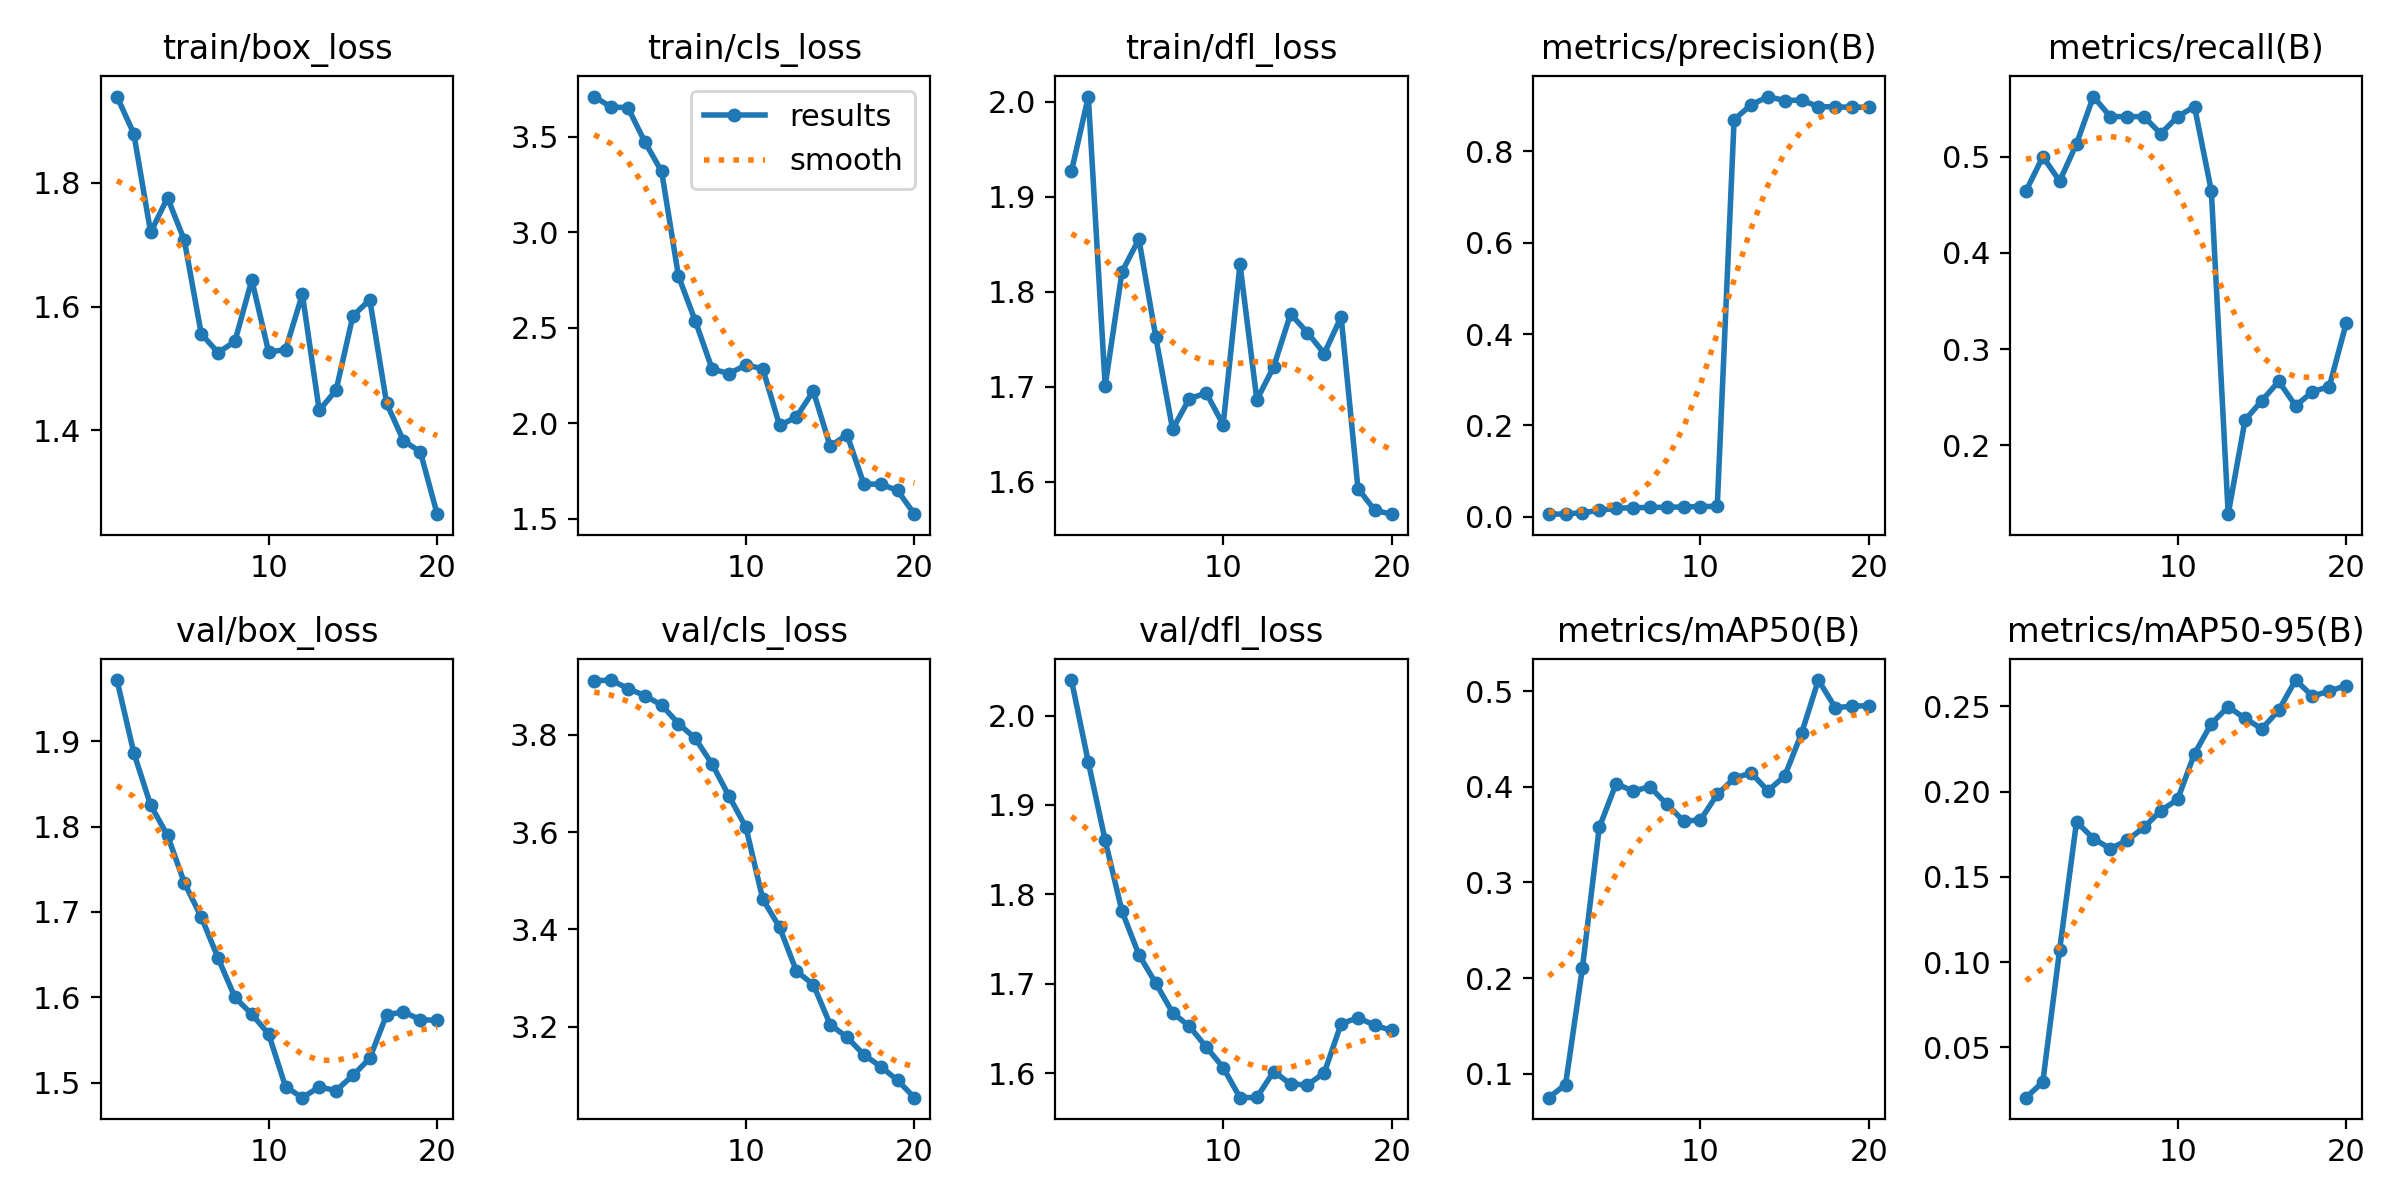

Data behind this chart, as committed beside it:
epoch, time, train/box_loss, train/cls_loss, train/dfl_loss, metrics/precision(B), metrics/recall(B), metrics/mAP50(B), metrics/mAP50-95(B), val/box_loss, val/cls_loss, val/dfl_loss, lr/pg0, lr/pg1, lr/pg2
1, 2.075, 1.939, 3.711, 1.927, 0.00547, 0.4643, 0.07492, 0.02047, 1.972, 3.911, 2.04, 2.222e-05, 2.222e-05, 2.222e-05
2, 2.991, 1.879, 3.655, 2.005, 0.00596, 0.5, 0.08863, 0.02966, 1.886, 3.913, 1.948, 5.28003e-05, 5.28003e-05, 5.28003e-05
3, 4.185, 1.72, 3.653, 1.701, 0.00865, 0.4747, 0.2105, 0.1073, 1.825, 3.895, 1.86, 8.00809e-05, 8.00809e-05, 8.00809e-05
4, 5.419, 1.776, 3.474, 1.821, 0.01376, 0.5134, 0.3575, 0.1822, 1.79, 3.881, 1.781, 0.0001041, 0.0001041, 0.0001041
5, 6.588, 1.707, 3.318, 1.855, 0.01841, 0.5625, 0.4034, 0.1725, 1.734, 3.861, 1.733, 0.0001247, 0.0001247, 0.0001247
6, 7.86, 1.556, 2.77, 1.753, 0.01968, 0.5417, 0.3955, 0.1665, 1.694, 3.823, 1.701, 0.0001421, 0.0001421, 0.0001421
7, 9.483, 1.525, 2.535, 1.655, 0.02015, 0.5417, 0.4002, 0.1714, 1.646, 3.793, 1.668, 0.0001562, 0.0001562, 0.0001562
8, 10.98, 1.544, 2.284, 1.688, 0.02082, 0.5417, 0.3819, 0.179, 1.6, 3.74, 1.652, 0.000167, 0.000167, 0.000167
9, 12.78, 1.643, 2.26, 1.693, 0.02125, 0.5238, 0.3644, 0.1888, 1.58, 3.674, 1.629, 0.0001745, 0.0001745, 0.0001745
10, 13.89, 1.527, 2.305, 1.66, 0.02226, 0.5417, 0.3652, 0.1954, 1.557, 3.61, 1.606, 0.0001787, 0.0001787, 0.0001787
11, 17.02, 1.53, 2.286, 1.829, 0.02252, 0.5521, 0.3922, 0.2222, 1.495, 3.462, 1.573, 0.0001795, 0.0001795, 0.0001795
12, 18.77, 1.62, 1.988, 1.686, 0.8698, 0.4643, 0.4088, 0.2398, 1.482, 3.404, 1.573, 0.0001771, 0.0001771, 0.0001771
13, 19.9, 1.432, 2.033, 1.721, 0.9014, 0.1286, 0.4148, 0.2497, 1.495, 3.314, 1.602, 0.0001714, 0.0001714, 0.0001714
14, 21.05, 1.465, 2.168, 1.777, 0.9201, 0.2265, 0.396, 0.2429, 1.491, 3.287, 1.588, 0.0001624, 0.0001624, 0.0001624
15, 22.13, 1.585, 1.88, 1.757, 0.9113, 0.2467, 0.4112, 0.2368, 1.508, 3.204, 1.587, 0.0001501, 0.0001501, 0.0001501
16, 24.21, 1.611, 1.94, 1.735, 0.9122, 0.2666, 0.4559, 0.2478, 1.529, 3.178, 1.6, 0.0001345, 0.0001345, 0.0001345
17, 25.87, 1.444, 1.681, 1.774, 0.8982, 0.2412, 0.5117, 0.2654, 1.58, 3.142, 1.655, 0.0001155, 0.0001155, 0.0001155
18, 27.59, 1.383, 1.681, 1.593, 0.8973, 0.2559, 0.4829, 0.256, 1.583, 3.118, 1.662, 9.33296e-05, 9.33296e-05, 9.33296e-05
19, 29.48, 1.365, 1.648, 1.57, 0.8969, 0.2612, 0.4843, 0.259, 1.574, 3.09, 1.654, 6.78154e-05, 6.78154e-05, 6.78154e-05
20, 30.64, 1.265, 1.524, 1.566, 0.8967, 0.327, 0.4849, 0.2621, 1.573, 3.054, 1.648, 3.90017e-05, 3.90017e-05, 3.90017e-05
